2-way image classification set "dataset" from GitHub (guillengap/bee-or-spider); label vocabulary: bee, spider.

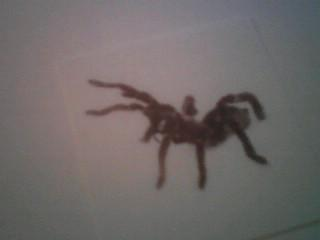
Label: spider

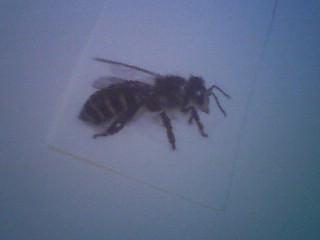
Label: bee

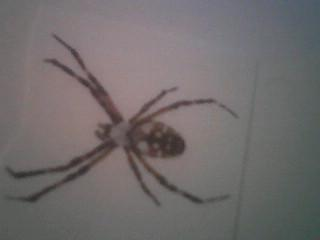
Label: spider

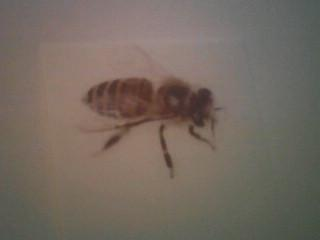
Label: bee

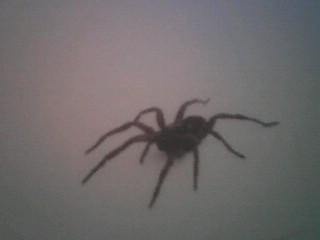
Label: spider

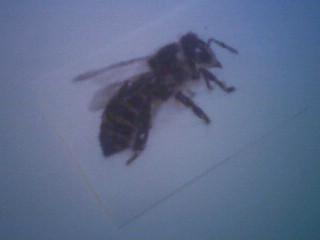
Label: bee
